Run: headless pygame with SDL's dummy video driver; simulated clock (each Clock.tick advances the game by its frame time, no real sleeping); random seed 0; keys injected as events and as key.get_pressed() state; no mouse input.
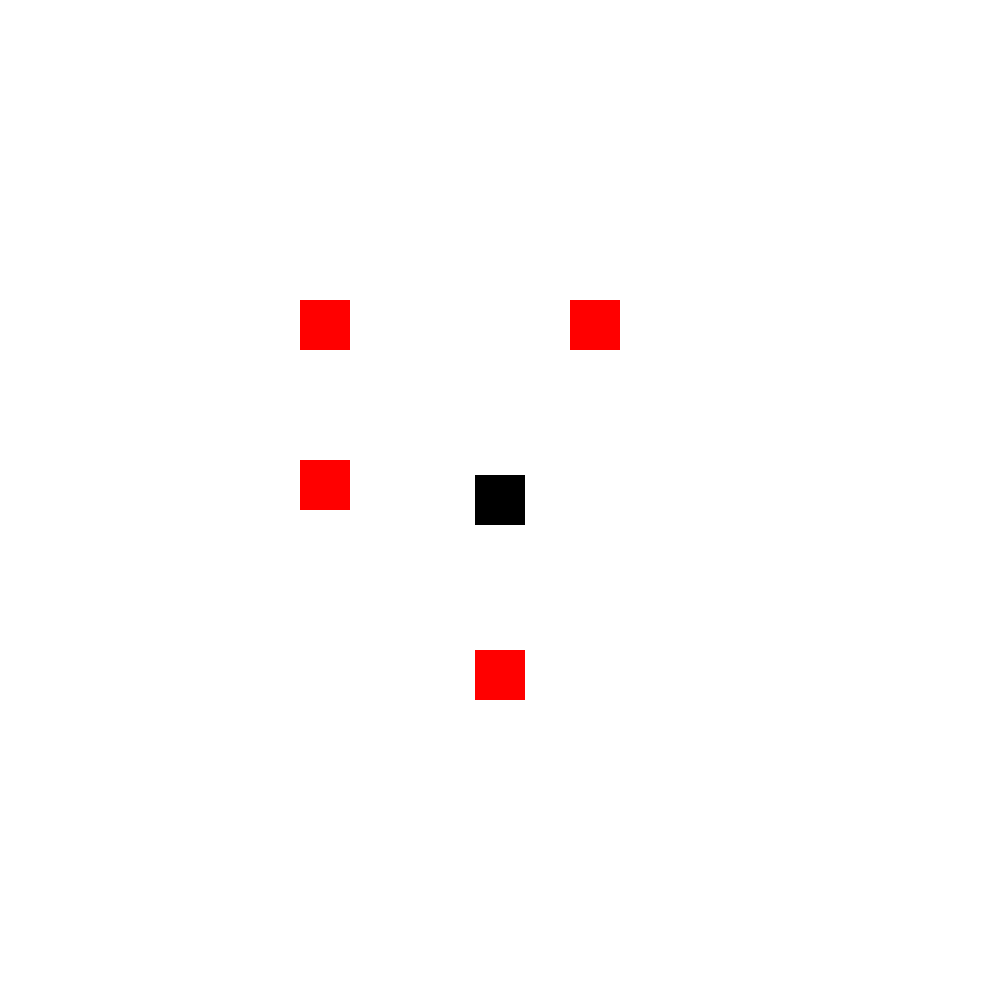
Frame 1 of 4 · flips 1–60 · no input
Frame 2 of 4 · flips 61–180 · tapped SPACE, RETURN · held RIGHT (→), D · screen unchanged from frame 1, image omitted
Frame 3 of 4 · flips 181–300 · held DOWN (↓), S · screen unchanged from frame 2, image omitted
Frame 4 of 4 · flips 301–420 · held LEFT (←), A, UP (↑), W · screen unchanged from frame 3, image omitted

The pygame program that drew these frames:

import time
import pygame
pygame.init()


class Display(object):
    def __init__(self, screen_size, relative_size):
        self.screen_size = screen_size
        self.screen = pygame.display.set_mode((self.screen_size, self.screen_size))
        self.current_input = set()
        self.relative_size = relative_size
        self.relative_movement = self.screen_size//self.relative_size
        self.pause = False
    
    def input_check(self):
        self.screen.fill((255,255,255))
        self.current_input.clear()
        pressed = pygame.key.get_pressed()
        for event in pygame.event.get():
            if event.type == pygame.KEYDOWN:
                if event.key == pygame.K_SPACE:
                    if self.pause:
                        self.pause = False
                    else:
                        self.pause = True
        if pressed[pygame.K_UP]:
            self.current_input.add("w")
        if pressed[pygame.K_DOWN]:
            self.current_input.add("s")
        if pressed[pygame.K_RIGHT]:
            self.current_input.add("d")
        if pressed[pygame.K_LEFT]:
            self.current_input.add("a")
        pygame.event.pump()
    
    def relative_origin(self, location_x, location_y):
        return int(self.relative_movement*location_x), int(self.relative_movement*location_y)
    
    def spawn_entity(self, entity_x, entity_y, color):
        entity_x, entity_y = self.relative_origin(entity_x, entity_y)
        pygame.draw.rect(self.screen, color, [entity_x + (self.screen_size-self.relative_size)//2, -entity_y + (self.screen_size-self.relative_size)//2, self.relative_size, self.relative_size])
        pygame.display.update()
        

class Player(object):
    def __init__(self):
        self.player_x = 0
        self.player_y = 0

class Enemy(object):
    def __init__(self, spawn_x, spawn_y):
        self.enemy_x = spawn_x
        self.enemy_y = spawn_y

    def movement(self, player_x, player_y):
        if self.enemy_x > player_x:
            self.enemy_x -= 0.125
        elif self.enemy_x < player_x:
            self.enemy_x += 0.125
        else:
            pass
        if self.enemy_y > player_y:
            self.enemy_y -= 0.125
        elif self.enemy_y < player_y:
            self.enemy_y += 0.125
        else:
            pass

class Game(object):
    def __init__(self):
        self.display = Display(1000, 50)
        self.player = Player()
        self.scroll_x = 0
        self.scroll_y = 0
        self.enemies = list()
        self.level_init()
        self.alive = True
    
    def level_init(self):
        self.enemies.append(Enemy(-10, 2))
        self.enemies.append(Enemy(-10, 10))
        self.enemies.append(Enemy(6, 10))
        self.enemies.append(Enemy(1, -10))
        self.enemies.append(Enemy(-10, 10))
    
    def tick(self):
        self.display.input_check()
        if not self.display.pause:
            for player_input in self.display.current_input:
                if player_input == "w":
                    self.player.player_y += 0.25
                if player_input == "a":
                    self.player.player_x -= 0.25
                if player_input == "s":
                    self.player.player_y -= 0.25
                if player_input == "d":
                    self.player.player_x += 0.25
            self.scroll_x = self.player.player_x
            self.scroll_y = self.player.player_y
            for enemy in self.enemies:
                enemy.movement(self.player.player_x, self.player.player_y)
                if enemy.enemy_x == self.player.player_x and enemy.enemy_y == self.player.player_y:
                    self.alive = False
                
    def render(self):
        self.display.spawn_entity(self.player.player_x-self.scroll_x, self.player.player_y-self.scroll_y, (0,0,0))
        for enemy in self.enemies:
            self.display.spawn_entity(enemy.enemy_x-self.scroll_x, enemy.enemy_y-self.scroll_y, (255,0,0))
    
    def start(self):
        while self.alive:
            time.sleep(0.025)
            self.tick()
            self.render()
        print("ded nub lol")

game = Game()
game.start()
